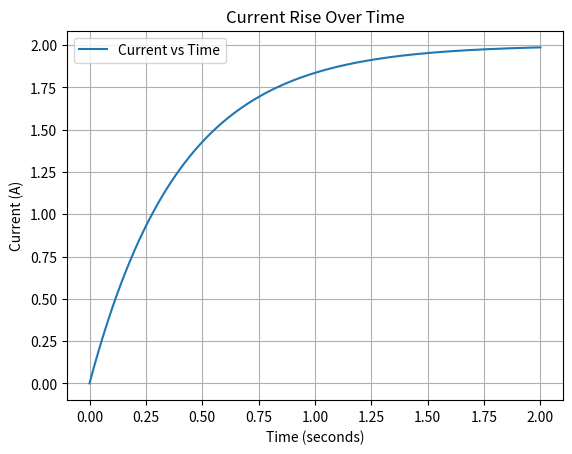

The script that saved this image:
# 1. In the Python environment you set up on Day 1, create day03_current.py. Import numpy and matplotlib.pyplot. If either is missing, run python -m pip install numpy matplotlib.
# 2. Set voltage V = 12 volts and resistance R = 6 ohms. Create a NumPy time array from 0 to 2 seconds using np.linspace(0, 2, 201).
# 3. Calculate steady current I_final = V / R. Then model a gradual rise with I = I_final * (1 - np.exp(-t / 0.4)). Plot I against t, label both axes with units, add a title, and save the figure as day03_current.png.
# 4. Print the first and last current values. In a short comment or README, explain what V / R means and why the plotted current starts near zero and approaches 2 A.

import numpy as np
import matplotlib.pyplot as plt

time = np.linspace(0, 2, 201)
voltage = 12
resistance = 6
I_final = voltage / resistance
I = I_final * (1 - np.exp(-time / 0.4))
plt.plot(time, I, label='Current vs Time')
plt.xlabel('Time (seconds)')
plt.ylabel('Current (A)')
plt.title('Current Rise Over Time')
plt.grid(True)
plt.legend()
plt.savefig('day03_current.png', dpi=200, bbox_inches='tight')
plt.show()
